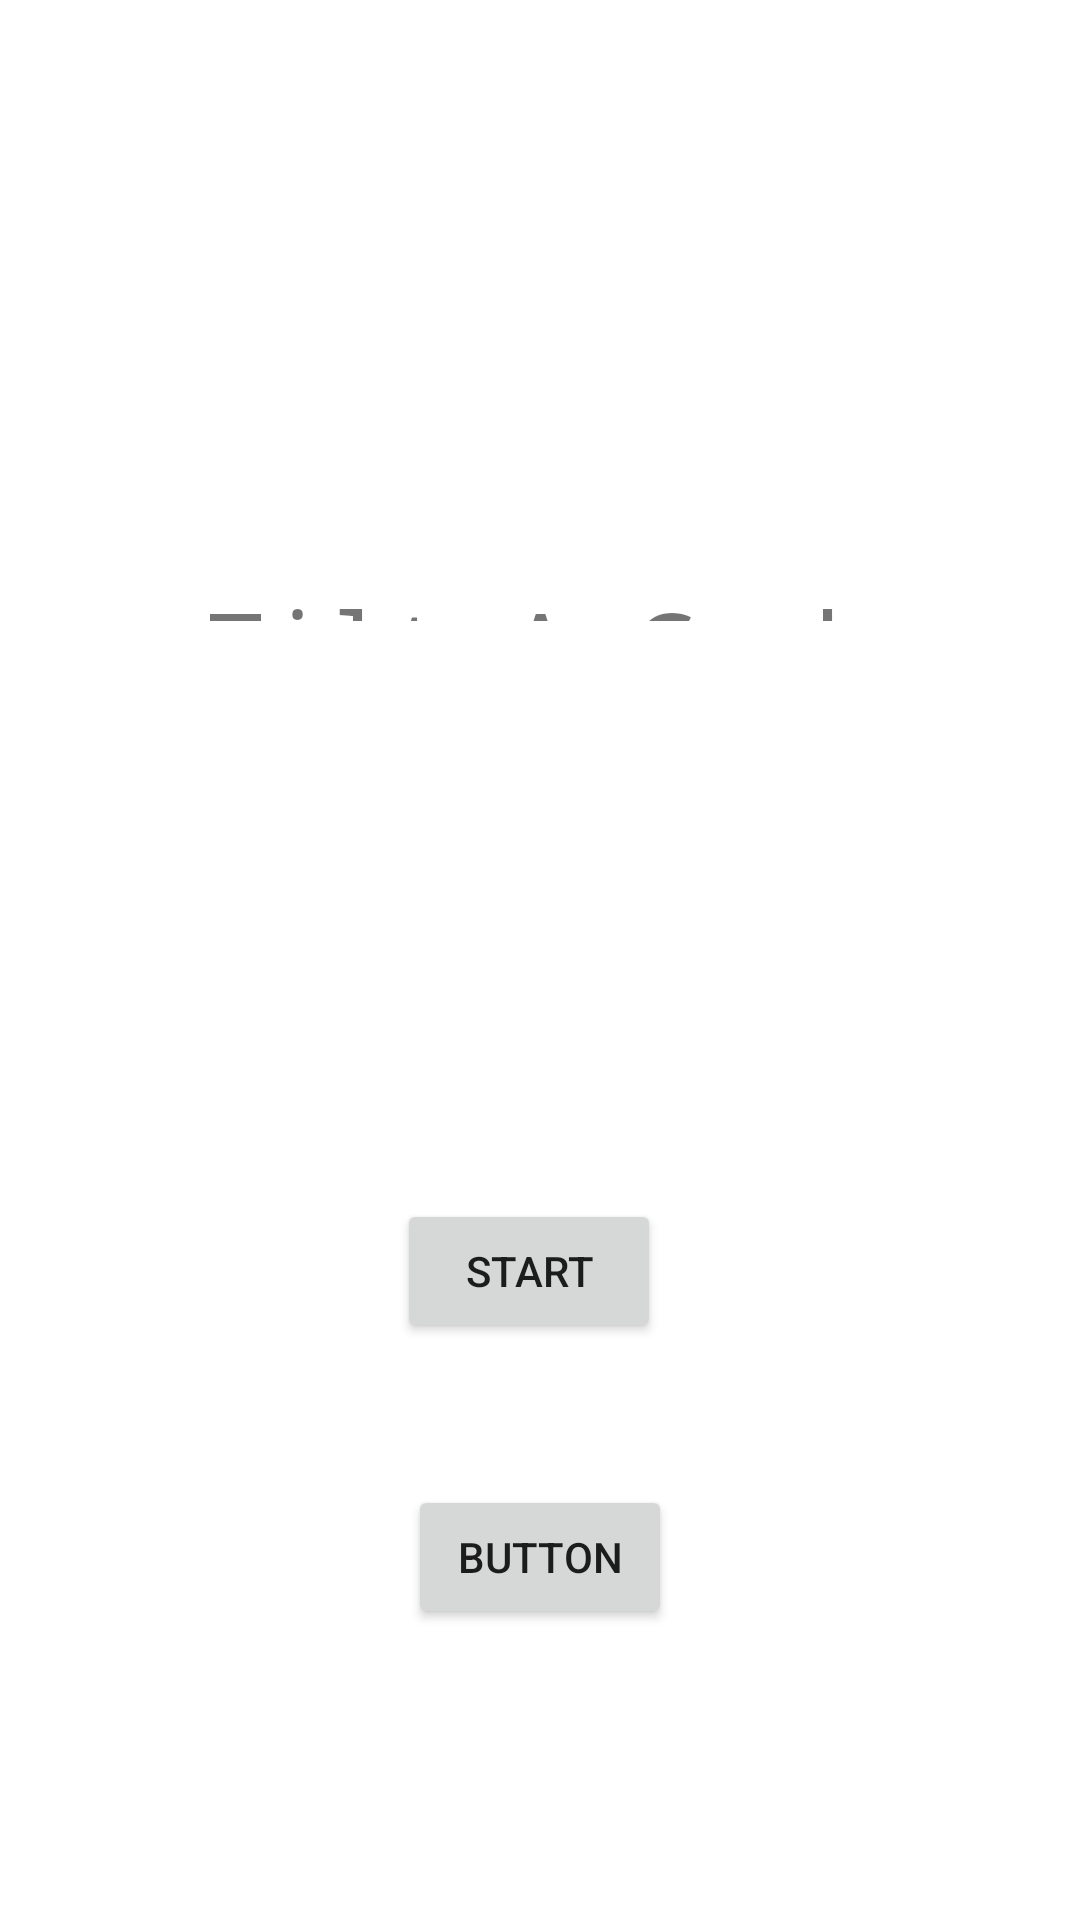

Layout XML and referenced resources for this Android screen:
<!-- AndroidManifest.xml: application theme Theme.CRAB5TER -->
<!-- res/layout/activity_menu.xml -->
<?xml version="1.0" encoding="utf-8"?>
<androidx.constraintlayout.widget.ConstraintLayout xmlns:android="http://schemas.android.com/apk/res/android"
    xmlns:app="http://schemas.android.com/apk/res-auto"
    xmlns:tools="http://schemas.android.com/tools"
    android:layout_width="match_parent"
    android:layout_height="match_parent"
    tools:context=".MenuActivity">

    <TextView
        android:id="@+id/txt_title"
        android:layout_width="263dp"
        android:layout_height="0dp"
        android:layout_marginTop="193dp"
        android:layout_marginBottom="288dp"
        android:fontFamily="monospace"
        android:text="@string/title"
        android:textAlignment="center"
        android:textSize="34sp"
        app:layout_constraintBottom_toTopOf="@+id/buttonB"
        app:layout_constraintEnd_toEndOf="parent"
        app:layout_constraintStart_toStartOf="parent"
        app:layout_constraintTop_toTopOf="parent" />

    <Button
        android:id="@+id/btn_start"
        android:layout_width="wrap_content"
        android:layout_height="wrap_content"
        android:onClick="launchMainActivity"
        android:text="@string/start"
        app:layout_constraintBottom_toBottomOf="parent"
        app:layout_constraintEnd_toEndOf="parent"
        app:layout_constraintHorizontal_bias="0.486"
        app:layout_constraintStart_toStartOf="parent"
        app:layout_constraintTop_toBottomOf="@+id/txt_title" />

    <Button
        android:id="@+id/buttonB"
        android:layout_width="wrap_content"
        android:layout_height="wrap_content"
        android:layout_marginBottom="97dp"
        android:onClick="launchMainActivityB"
        android:text="Button"
        app:layout_constraintBottom_toBottomOf="parent"
        app:layout_constraintEnd_toEndOf="parent"
        app:layout_constraintStart_toStartOf="parent"
        app:layout_constraintTop_toBottomOf="@+id/txt_title" />

</androidx.constraintlayout.widget.ConstraintLayout>
<!-- resources referenced by this layout -->
<resources>
  <string name="start">Start</string>
  <string name="title">Tilt-A-Crab</string>
  <style name="Theme.CRAB5TER" parent="Theme.MaterialComponents.DayNight.DarkActionBar">
          
          <item name="colorPrimary">@color/purple_500</item>
          <item name="colorPrimaryVariant">@color/purple_700</item>
          <item name="colorOnPrimary">@color/white</item>
          
          <item name="colorSecondary">@color/teal_200</item>
          <item name="colorSecondaryVariant">@color/teal_700</item>
          <item name="colorOnSecondary">@color/black</item>
          
          <item name="android:statusBarColor">@color/black</item>
          
      </style>
  <!-- not gathered from this repository: default colours our renderer supplied (Android Studio template values) -->
  <color name="purple_500">#FF6200EE</color>
  <color name="purple_700">#FF3700B3</color>
  <color name="teal_200">#FF03DAC5</color>
  <color name="teal_700">#FF018786</color>
  <color name="black">#FF000000</color>
  <color name="white">#FFFFFFFF</color>
</resources>
